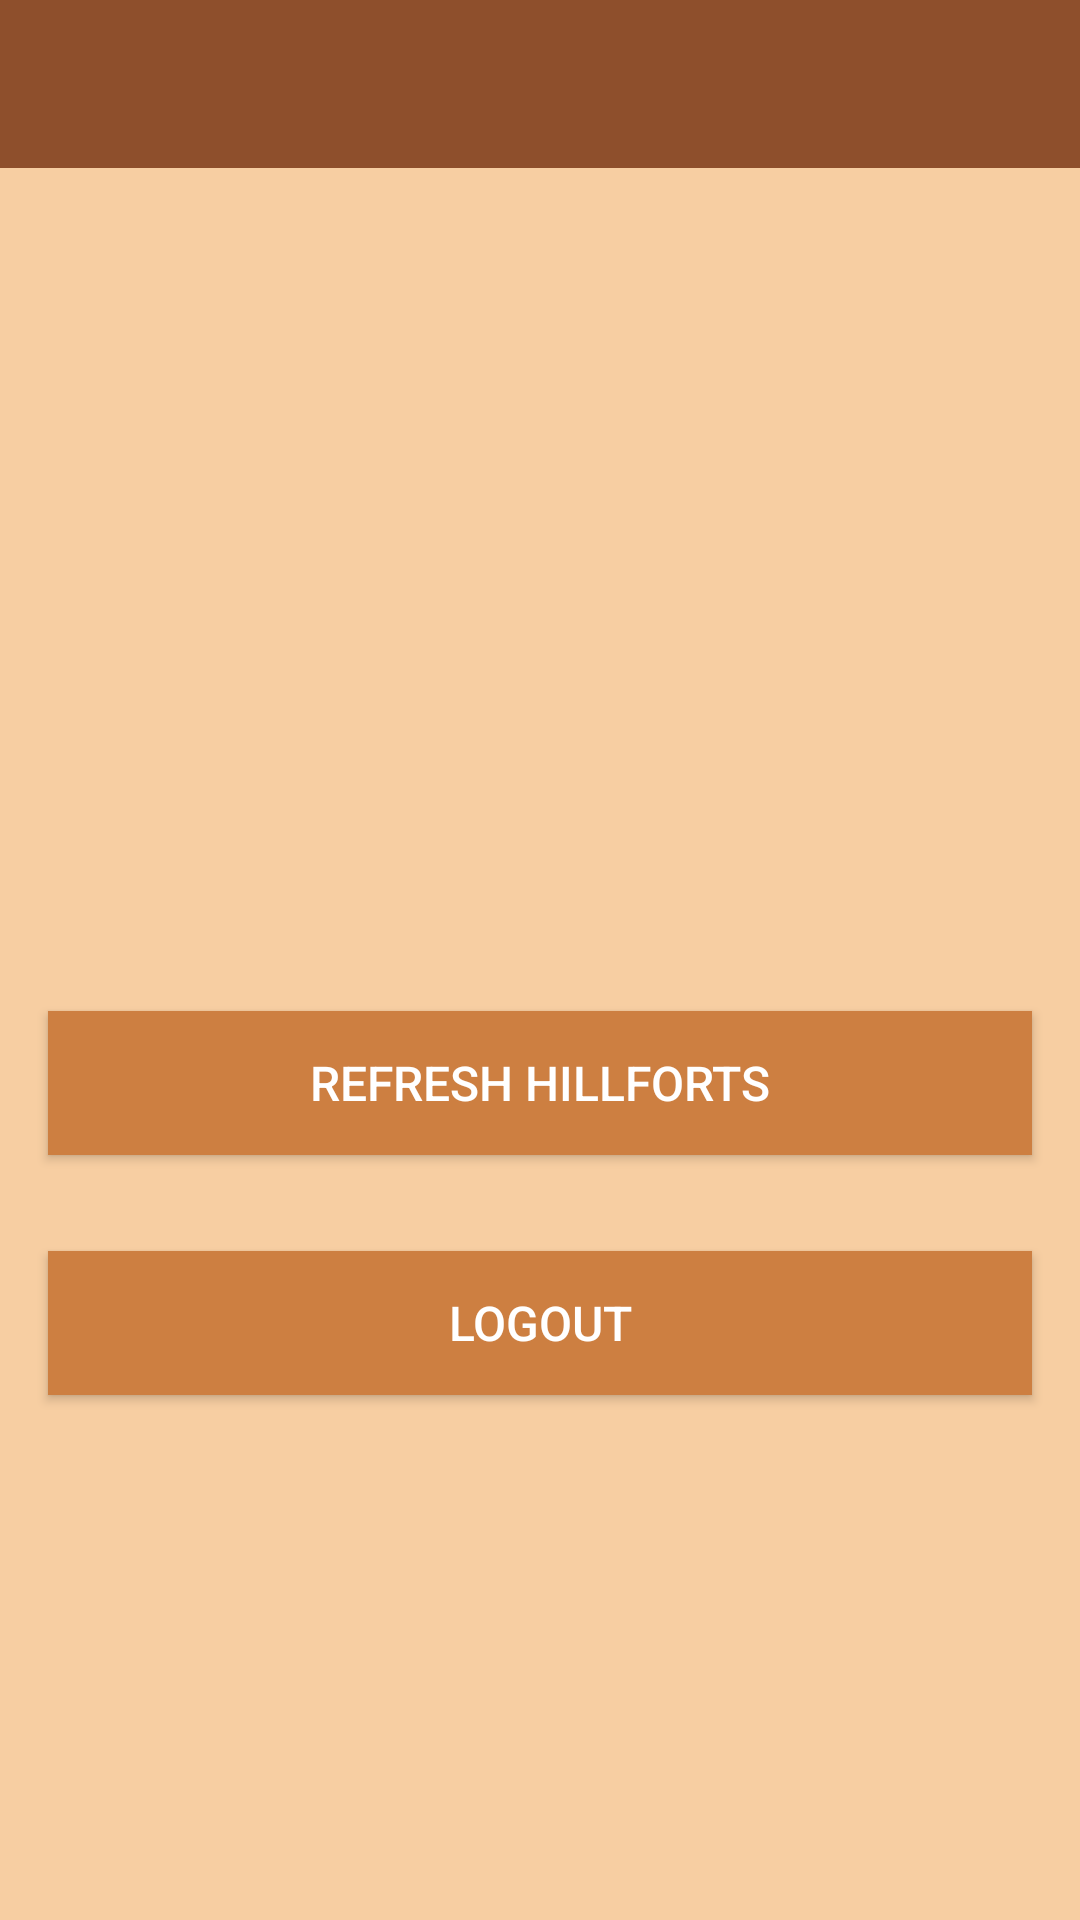

Here is an Android app screen rendered from its layout file. Give the layout XML and the strings, colors and styles it references.
<!-- AndroidManifest.xml: application theme AppTheme -->
<!-- res/layout/activity_settings.xml -->
<?xml version="1.0" encoding="utf-8"?>
<androidx.constraintlayout.widget.ConstraintLayout xmlns:android="http://schemas.android.com/apk/res/android"
    xmlns:app="http://schemas.android.com/apk/res-auto"
    xmlns:tools="http://schemas.android.com/tools"
    android:layout_width="match_parent"
    android:layout_height="match_parent"
    tools:context="org.wit.hillfort.views.settings.SettingsView">

    <RelativeLayout
        android:layout_width="match_parent"
        android:layout_height="wrap_content"
        app:layout_constraintBottom_toBottomOf="parent"
        app:layout_constraintTop_toTopOf="parent">

        <com.google.android.material.appbar.AppBarLayout
            android:id="@+id/appBarLayout"
            android:layout_width="match_parent"
            android:layout_height="wrap_content"
            android:background="@color/brown4"
            android:fitsSystemWindows="true"
            app:elevation="0dip"
            app:theme="@style/ThemeOverlay.AppCompat.Dark.ActionBar">

            <androidx.appcompat.widget.Toolbar
                android:id="@+id/toolbar_activity_settings"
                android:layout_width="match_parent"
                android:layout_height="wrap_content"
                app:titleTextColor="@android:color/white" />
        </com.google.android.material.appbar.AppBarLayout>
        <ScrollView
            android:layout_width="match_parent"
            android:layout_height="match_parent"
            android:layout_below="@id/appBarLayout"
            android:fillViewport="true"
            android:background="@color/brown1" >

            <LinearLayout
                android:layout_width="match_parent"
                android:layout_height="wrap_content"
                android:orientation="vertical">

                <TextView
                    android:id="@+id/email"
                    android:layout_width="match_parent"
                    android:layout_height="45dp"
                    android:layout_margin="8dp"
                    android:padding="8dp"
                    android:textColor="@android:color/black"
                    android:textSize="14sp" />

                <TextView
                    android:id="@+id/password"
                    android:layout_width="match_parent"
                    android:layout_height="wrap_content"
                    android:layout_margin="8dp"
                    android:padding="8dp"
                    android:textColor="@android:color/black"
                    android:textSize="14sp"
                    android:ems="10"
                    android:gravity="start|top"/>

                <TextView
                    android:id="@+id/globalHillfortsNumber"
                    android:layout_width="match_parent"
                    android:layout_height="wrap_content"
                    android:layout_margin="8dp"
                    android:padding="8dp"
                    android:textColor="@android:color/black"
                    android:textSize="14sp"
                    android:ems="10"
                    android:gravity="start|top"/>

                <TextView
                    android:id="@+id/assignedHillfortsNumber"
                    android:layout_width="match_parent"
                    android:layout_height="wrap_content"
                    android:layout_margin="8dp"
                    android:padding="8dp"
                    android:textColor="@android:color/black"
                    android:textSize="14sp"
                    android:ems="10"
                    android:gravity="start|top"/>

                <TextView
                    android:id="@+id/visitedHillfortsNumber"
                    android:layout_width="match_parent"
                    android:layout_height="wrap_content"
                    android:layout_margin="8dp"
                    android:padding="8dp"
                    android:textColor="@android:color/black"
                    android:textSize="14sp"
                    android:ems="10"
                    android:gravity="start|top"/>

                <Button
                    android:id="@+id/refresh"
                    android:layout_width="match_parent"
                    android:layout_height="wrap_content"
                    android:layout_margin="16dp"
                    android:background="@color/brown3"
                    android:paddingBottom="8dp"
                    android:paddingTop="8dp"
                    android:text="@string/button_refresh"
                    android:textColor="@android:color/white"
                    android:textSize="16sp"/>

                <Button
                    android:id="@+id/logout"
                    android:layout_width="match_parent"
                    android:layout_height="wrap_content"
                    android:layout_margin="16dp"
                    android:background="@color/brown3"
                    android:paddingBottom="8dp"
                    android:paddingTop="8dp"
                    android:text="@string/button_logout"
                    android:textColor="@android:color/white"
                    android:textSize="16sp"/>

            </LinearLayout>
        </ScrollView>

    </RelativeLayout>

</androidx.constraintlayout.widget.ConstraintLayout>
<!-- resources referenced by this layout -->
<resources>
  <color name="brown1">#F7CEA2</color>
  <color name="brown3">#CD7F41</color>
  <color name="brown4">#8E4F2C</color>
  <string name="button_logout">Logout</string>
  <string name="button_refresh">Refresh Hillforts</string>
  <style name="AppTheme" parent="Theme.AppCompat.Light.NoActionBar">
      
      <item name="colorPrimary">@color/colorPrimary</item>
      <item name="colorPrimaryDark">@color/colorPrimaryDark</item>
      <item name="colorAccent">@color/blue4</item>
    </style>
  <color name="colorPrimary">#FFFFFF</color>
  <color name="colorPrimaryDark">#000000</color>
  <color name="blue4">#1D64B2</color>
</resources>
